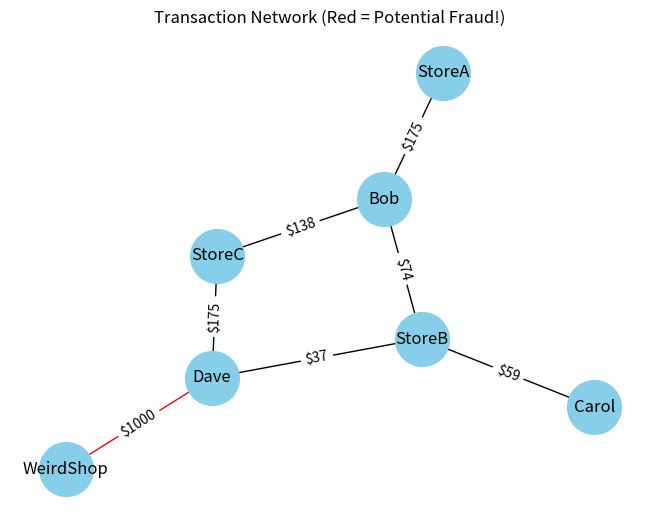

Reproduce this figure in Python.
"""/*
Network Graph Fraud Detection Example
-------------------------------------
We'll use Python (NetworkX and Matplotlib) to visualize a graph of "card transactions".
Each node is a customer or merchant; each edge is a transaction.

Fraud detection (simplest method shown here): We look for "anomalous" patterns.
E.g., a customer suddenly sending $$ to a never-used merchant, or a fast sequence of new connections.

This is a *toy example* to help you understand:
- How financial networks can be represented as graphs.
- How you might detect suspicious behavior.
*/"""

"""// STEP 0: Required packages: networkx, matplotlib, random
// If experimenting in Python, you'd first do: pip install networkx matplotlib"""

import networkx as nx
import matplotlib.pyplot as plt
import random

# STEP 1: Build a simple transaction network with customers & merchants
G = nx.Graph()
customers = ['Alice', 'Bob', 'Carol', 'Dave']
merchants = ['StoreA', 'StoreB', 'StoreC', 'WeirdShop']

for customer in customers:
    for merchant in merchants[:3]:  # Most customers use known stores
        if random.random() > 0.4:   # Not every customer visits every store
            amount = random.randint(20, 200)
            G.add_edge(customer, merchant, amount=amount, time=random.randint(1,10), fraud=False)

# Let's inject some fraud: Dave suddenly sends money to WeirdShop (very rare!)
G.add_edge('Dave', 'WeirdShop', amount=1000, time=11, fraud=True)

# STEP 2: Plot the network
pos = nx.spring_layout(G, seed=42)
edge_colors = ['red' if G[u][v].get('fraud', False) else 'black' for u, v in G.edges()]
labels = {}
for u,v in G.edges():
    labels[(u,v)] = f"${G[u][v]['amount']}"

nx.draw(G, pos, with_labels=True, node_color='skyblue', edge_color=edge_colors, node_size=1500, font_size=12)
nx.draw_networkx_edge_labels(G, pos, edge_labels=labels)
plt.title("Transaction Network (Red = Potential Fraud!)")
plt.show()

# STEP 3: Simple Fraud Detection Algorithm
# We'll flag transactions if:
#  - High dollar amount to a "new" merchant for that customer
#  - Or to a merchant that is "unusual" (few customers go there)

def detect_fraud(G):
    fraud_suspects = []
    for u, v, data in G.edges(data=True):
        # Only consider customer -> merchant edges
        if u in customers and v in merchants:
            is_new = G.number_of_edges(u, v) == 1
            high_amt = data['amount'] > 500
            merchant_popularity = G.degree(v)
            # If large transfer and to a rarely used store, flag it
            if high_amt and merchant_popularity < 2:
                fraud_suspects.append((u, v, data['amount']))
    return fraud_suspects

suspects = detect_fraud(G)
print("Potential Fraudulent Transactions Detected:")
for u, v, amt in suspects:
    print(f" - {u} sent ${amt} to {v}")

# ALGORITHM SUMMARY:
# 1. Build a network graph of users & merchants, each edge = transaction.
# 2. Find rare patterns: very high transaction, or first-time visits, to odd merchants.
# 3. Flag those for human or advanced ML review.

# IN PRACTICE:
# - Sophisticated algorithms use features: transaction speed, geography, network patterns (e.g., money loops), etc.
# - Graph-based ML (like DeepWalk, GCNs), or unsupervised anomaly detection, is often used at scale.
# - This code is a "feel" for the basics. Try adding more customers/merchants, or experiment!
